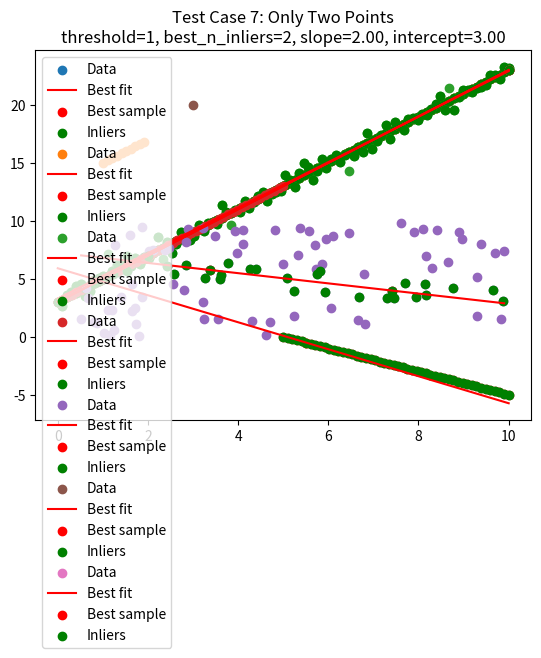

Python code for this plot:
# Implement RANSAC for linear regression. Come up with test cases.
import numpy as np
import matplotlib.pyplot as plt

np.random.seed(42)

def run_ransac(data, n_samples=2, n_iterations=100, threshold=1):
    X, Y = data[:, 0], data[:, 1]
    best_a, best_b, best_n_inliers, best_mask, best_sample = 0, 0, 0, None, None
    
    for _ in range(n_iterations):
        data_n_random_indx = np.random.choice(data.shape[0], n_samples)
        sample = data[data_n_random_indx]
        
        X_sample, Y_sample = sample[:, 0], sample[:, 1]
        X_mean = np.mean(X_sample)
        Y_mean = np.mean(Y_sample)
        denominator = np.sum((X_sample - X_mean) ** 2)
        if denominator == 0:
            continue
        a = np.sum((X_sample - X_mean) * (Y_sample - Y_mean)) / denominator
        b = Y_mean - a * X_mean
        
        Y_pred = a * X + b
        error = np.abs(Y - Y_pred)
        mask = error < threshold
        n_inliers = X[mask].shape[0]
        
        if n_inliers > best_n_inliers:
            best_a, best_b, best_n_inliers, best_mask, best_sample = a, b, n_inliers, mask, sample
    
    return best_a, best_b, best_n_inliers, best_mask, best_sample


def plot_results(X, Y, best_a, best_b, best_n_inliers, best_mask, best_sample, threshold, title):
    plt.scatter(X, Y, label='Data')
    x_test = np.linspace(min(X), max(X), 10)
    plt.plot(x_test, best_a * x_test + best_b, c='red', label='Best fit')
    plt.scatter(best_sample[:, 0], best_sample[:, 1], c='red', label='Best sample')
    plt.scatter(X[best_mask], Y[best_mask], c='green', label='Inliers')
    plt.title(f"{title}\n{threshold=}, {best_n_inliers=}, slope={best_a:.2f}, intercept={best_b:.2f}")
    plt.legend()
    plt.show()


X1 = np.linspace(0, 10, 100)
Y1 = 2 * X1 + 3
data1 = np.column_stack((X1, Y1))
best_a, best_b, best_n_inliers, best_mask, best_sample = run_ransac(data1)
plot_results(X1, Y1, best_a, best_b, best_n_inliers, best_mask, best_sample, 1, "Test Case 1: Perfect Linear Data")

X2 = np.linspace(0, 10, 100)
Y2 = 2 * X2 + 3
Y2[10:20] += 10
data2 = np.column_stack((X2, Y2))
best_a, best_b, best_n_inliers, best_mask, best_sample = run_ransac(data2)
plot_results(X2, Y2, best_a, best_b, best_n_inliers, best_mask, best_sample, 1, "Test Case 2: Linear Data with Outliers")

X3 = np.linspace(0, 10, 100)
Y3 = 2 * X3 + 3 + np.random.normal(0, 0.5, 100)
data3 = np.column_stack((X3, Y3))
best_a, best_b, best_n_inliers, best_mask, best_sample = run_ransac(data3)
plot_results(X3, Y3, best_a, best_b, best_n_inliers, best_mask, best_sample, 1, "Test Case 3: Noisy Linear Data")

X4a = np.linspace(0, 5, 50)
Y4a = 2 * X4a + 3
X4b = np.linspace(5, 10, 50)
Y4b = -X4b + 5
X4 = np.concatenate([X4a, X4b])
Y4 = np.concatenate([Y4a, Y4b])
data4 = np.column_stack((X4, Y4))
best_a, best_b, best_n_inliers, best_mask, best_sample = run_ransac(data4)
plot_results(X4, Y4, best_a, best_b, best_n_inliers, best_mask, best_sample, 1, "Test Case 4: Multiple Lines")

X5 = np.random.uniform(0, 10, 100)
Y5 = np.random.uniform(0, 10, 100)
data5 = np.column_stack((X5, Y5))
best_a, best_b, best_n_inliers, best_mask, best_sample = run_ransac(data5)
plot_results(X5, Y5, best_a, best_b, best_n_inliers, best_mask, best_sample, 1, "Test Case 5: Random Data")

X6 = np.array([0, 1, 2, 3])
Y6 = np.array([3, 5, 7, 20])
data6 = np.column_stack((X6, Y6))
best_a, best_b, best_n_inliers, best_mask, best_sample = run_ransac(data6)
plot_results(X6, Y6, best_a, best_b, best_n_inliers, best_mask, best_sample, 1, "Test Case 6: Small Dataset with Outliers")

X7 = np.array([0, 10])
Y7 = np.array([3, 23])
data7 = np.column_stack((X7, Y7))
best_a, best_b, best_n_inliers, best_mask, best_sample = run_ransac(data7)
plot_results(X7, Y7, best_a, best_b, best_n_inliers, best_mask, best_sample, 1, "Test Case 7: Only Two Points")